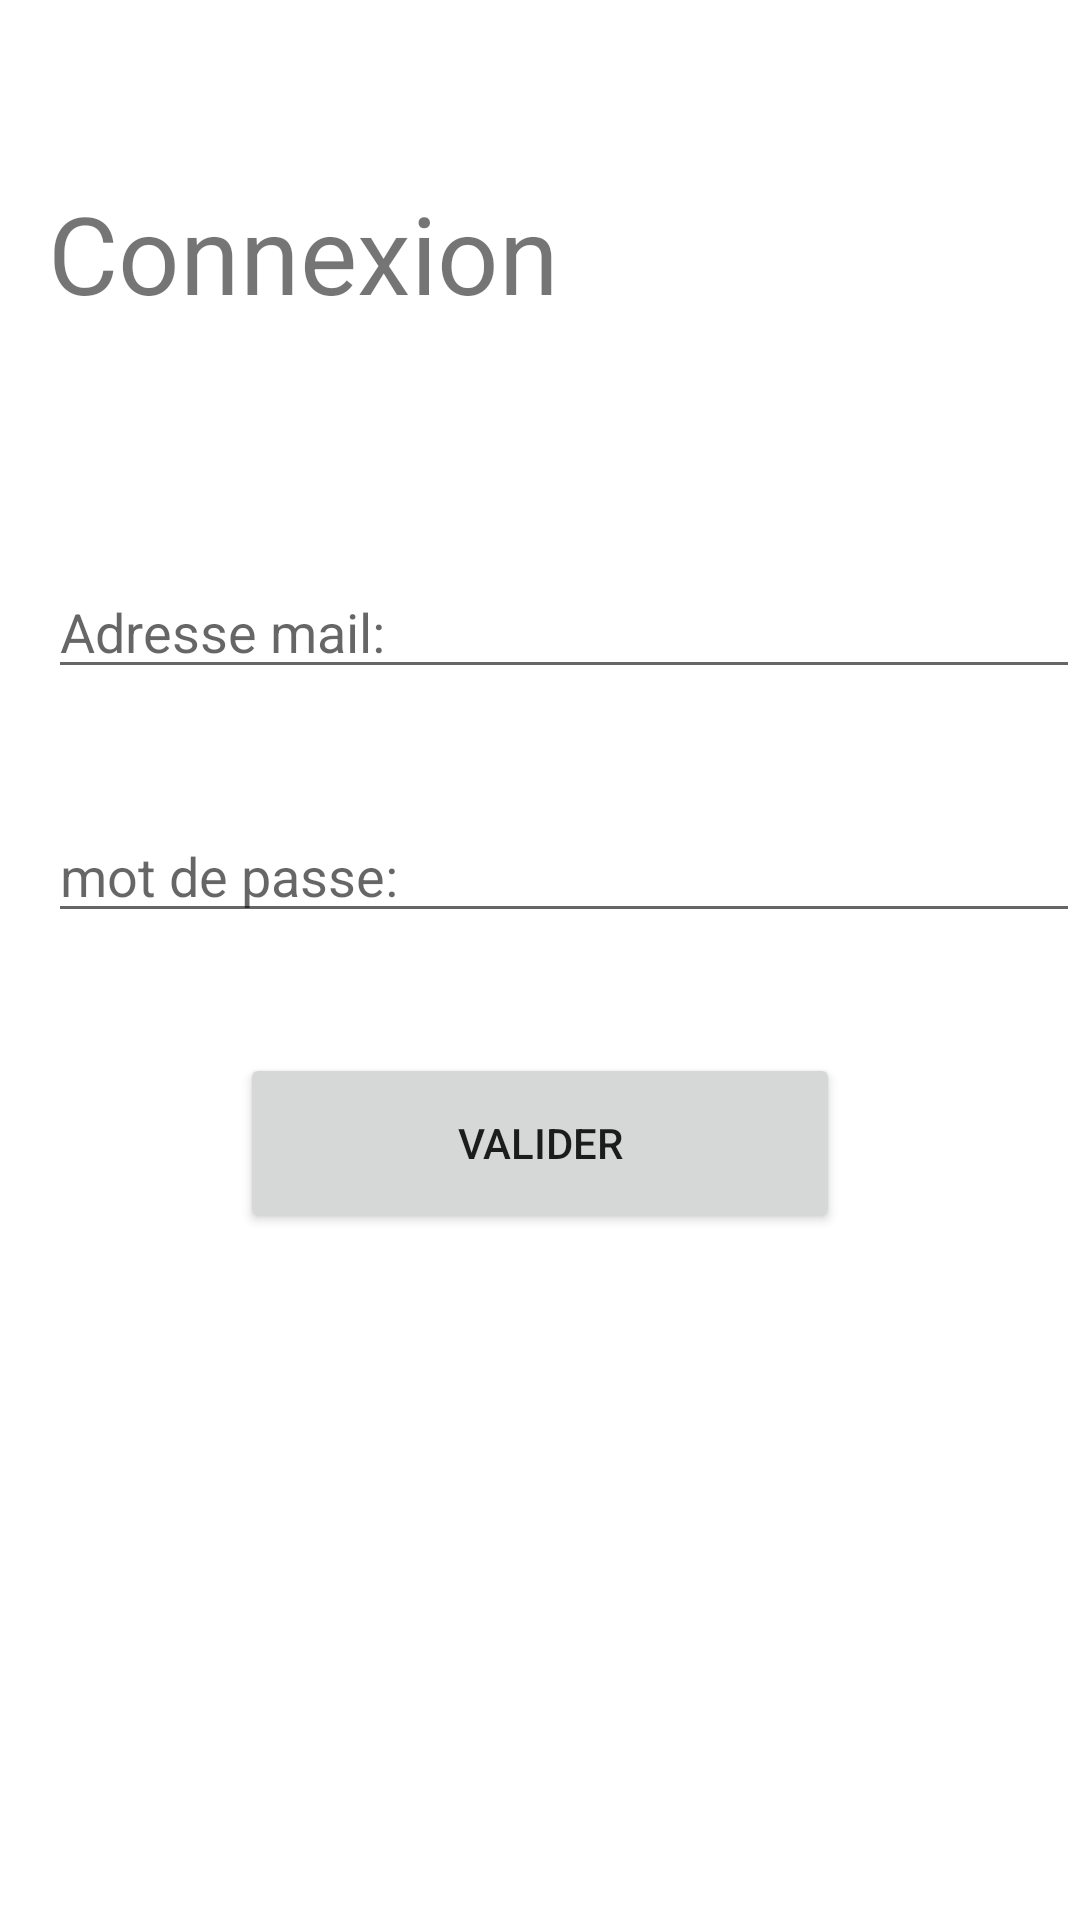

Android layout source for this screen:
<!-- AndroidManifest.xml: application theme Theme.Télescope -->
<!-- res/layout/activity_connexion.xml -->
<?xml version="1.0" encoding="utf-8"?>
<LinearLayout android:orientation="vertical"
    xmlns:android="http://schemas.android.com/apk/res/android"
    xmlns:tools="http://schemas.android.com/tools"
    android:layout_width="match_parent"
    android:layout_height="match_parent"
    tools:context=".controller.ConnexionActivity">

    <TextView
        android:id="@+id/main_textview_connexion"
        android:layout_width="wrap_content"
        android:layout_height="wrap_content"
        android:text="Connexion"
        android:layout_marginVertical="60dp"
        android:layout_marginLeft="16dp"
        android:textSize="36sp"
        />

    <EditText
        android:id="@+id/main_edittext_mail"
        android:layout_width="match_parent"
        android:layout_height="wrap_content"
        android:layout_marginStart="16dp"
        android:layout_marginVertical="20dp"
        android:hint="Adresse mail:" />

    <EditText
        android:id="@+id/main_edittext_mdp"
        android:layout_width="match_parent"
        android:layout_height="wrap_content"
        android:layout_marginStart="16dp"
        android:layout_marginVertical="20dp"
        android:hint="mot de passe:" />

    <Button
        android:id="@+id/main_button_valider"
        android:layout_width="200dp"
        android:layout_height="60dp"
        android:layout_gravity="center"
        android:layout_marginVertical="20dp"
        android:text="valider"

        />


</LinearLayout>
<!-- resources referenced by this layout -->
<resources>
  <style name="Theme.Télescope" parent="Theme.MaterialComponents.DayNight.DarkActionBar">
          
          <item name="colorPrimary">@color/purple_500</item>
          <item name="colorPrimaryVariant">@color/purple_700</item>
          <item name="colorOnPrimary">@color/white</item>
          
          <item name="colorSecondary">@color/teal_200</item>
          <item name="colorSecondaryVariant">@color/teal_700</item>
          <item name="colorOnSecondary">@color/black</item>
          
          <item name="android:statusBarColor" tools:targetApi="l">?attr/colorPrimaryVariant</item>
          
      </style>
  <!-- not gathered from this repository: default colours our renderer supplied (Android Studio template values) -->
  <color name="purple_500">#FF6200EE</color>
  <color name="purple_700">#FF3700B3</color>
  <color name="teal_200">#FF03DAC5</color>
  <color name="teal_700">#FF018786</color>
  <color name="black">#FF000000</color>
  <color name="white">#FFFFFFFF</color>
</resources>
